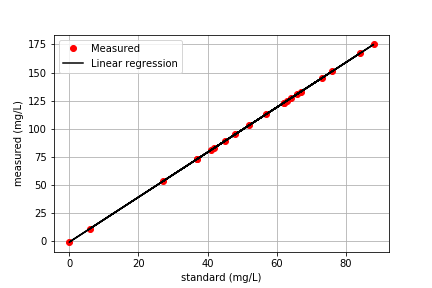

The file beside this chart, header and first rows:
standard (mg/L)	measured (mg/L)
57	113
64	127
88	175
62	123
6	11
84	167
62	123
48	95
41	81
37	73
37	73
45	89
52	103
27	53
66	131
76	151
42	83
73	145
63	125
0	-1
67	133
